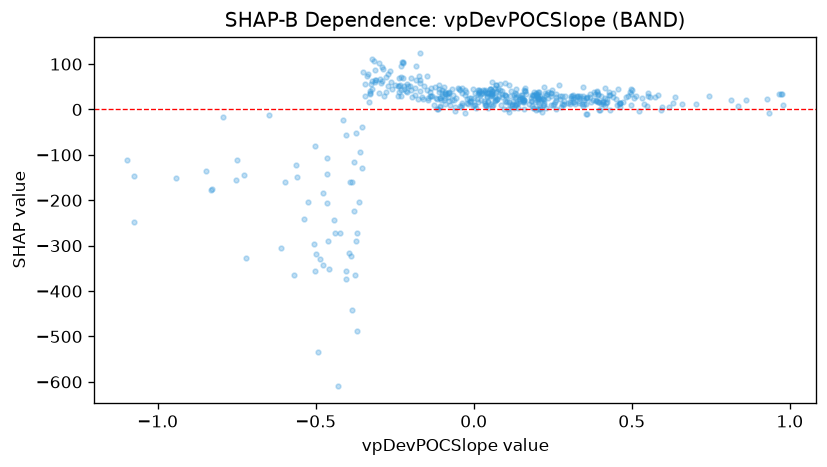

Values plotted in this chart, from the file beside it:
feature_value, shap_value
-0.3939, -315.8
-0.3772, -223.9
-0.3624, -203.3
-0.2914, 63.81
0.5843, 31.79
0.4153, 24.39
0.1822, 18.83
0.3934, 17
0.046, 17.77
-0.9414, -152
0.3963, -1.094
-0.2303, 43.17
-0.477, -184.7
-0.0262, 31.45
0.0006, 9.606
-0.827, -174.6
-0.2202, 51.3
-0.3294, 36.98
-0.4635, -205.7
-1.074, -146
-0.749, -111.1
0.6293, 13.87
0.3959, 16.65
0.432, -1.715
-0.1703, 64.33
-0.3443, 28.77
0.979, 10.2
-0.0072, 18.51
-0.079, 17.98
-0.2124, 39.06
0.8369, 8.337
0.935, -7.337
0.2856, 12.84
0.1551, 15.52
0.1117, -4.449
0.1071, 0.5251
-0.3689, -487.6
-0.61, -304.8
-0.2719, 51.29
-0.0012, 46.09
0.0847, 42.94
0.053, 44.16
0.0247, 35.64
0.1129, 53.06
0.0279, 43.1
0.234, 37.72
0.1325, 28.39
0.3942, 33.9
0.2785, 28.93
0.4401, 28.28
0.1882, 31.94
0.0828, 55.73
-0.12, 25.09
-0.2303, 70.87
0.0708, 54.1
0.192, 32.76
0.135, 45.66
0.0563, 61.32
-0.1859, 31.2
0.1854, 7.793
... 442 more rows
